Run: headless pygame with SDL's dummy video driver; simulated clock (each Clock.tick advances the game by its frame time, no real sleeping); random seed 0; keys injected as events and as key.get_pressed() state; mouse plan: one left click at the window centre at the start of phase 2, then a move to the lower-right quarter at the start of phase 3.
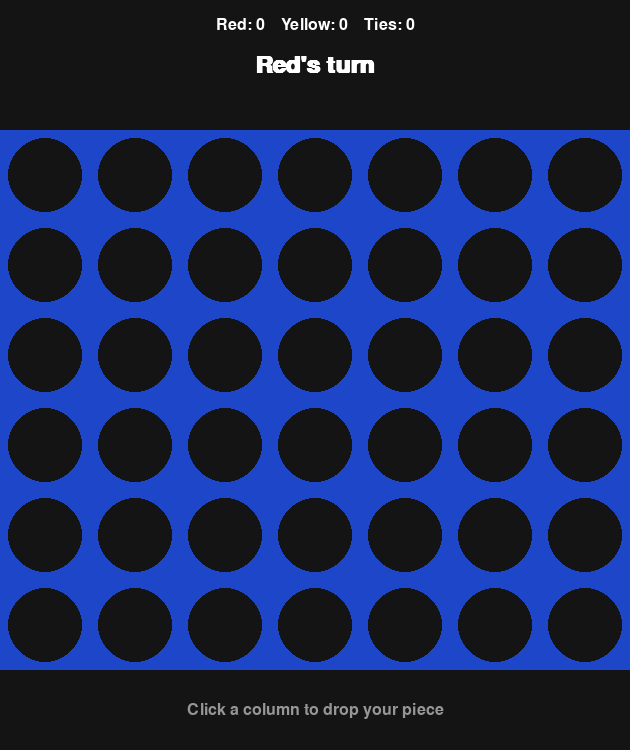
Frame 1 of 4 · flips 1–60 · no input
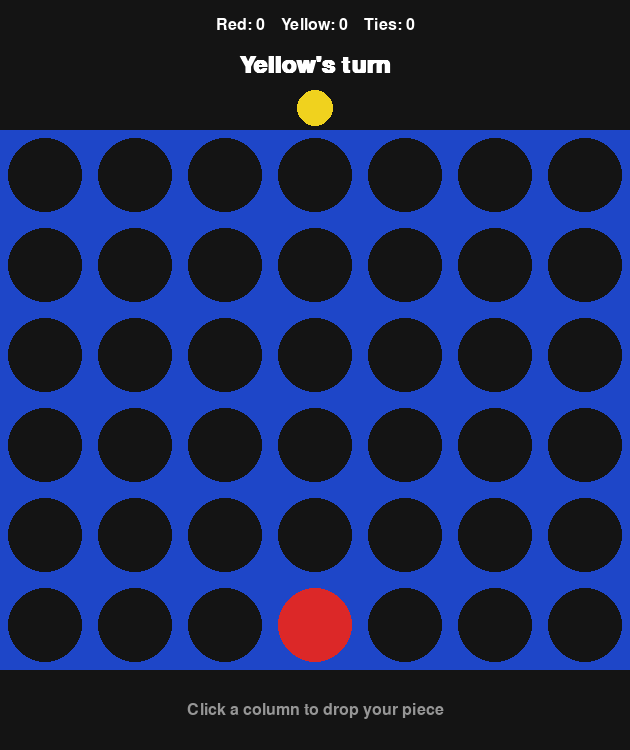
Frame 2 of 4 · flips 61–180 · clicked the window centre · tapped SPACE, RETURN · held RIGHT (→), D
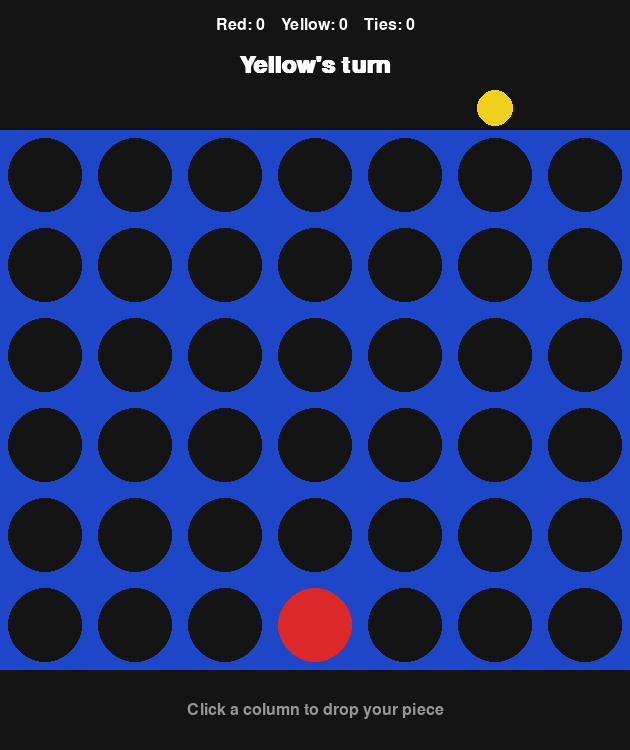
Frame 3 of 4 · flips 181–300 · moved the mouse to the lower-right quarter · held DOWN (↓), S
Frame 4 of 4 · flips 301–420 · held LEFT (←), A, UP (↑), W · screen unchanged from frame 3, image omitted

The pygame program that drew these frames:

# Connect 4 - Pygame Version
# Project 2B
# Two players take turns clicking a column to drop their piece.
# First to get 4 in a row (across, up/down, or diagonal) wins.
# The game keeps track of wins and ties, and you can play again
# by clicking the "Play Again" button (no need to press Run again).

import os
os.environ["PYGAME_HIDE_SUPPORT_PROMPT"] = "1"   # hides pygame's hello message so nothing prints to the console
import pygame

pygame.init()

# ---------- settings ----------
ROWS = 6
COLS = 7
CELL = 90                      # size of each square on the board
TOP_BAR = 130                  # space at the top for the scoreboard/messages
BOTTOM_BAR = 80                # space at the bottom for the button
WIDTH = COLS * CELL
HEIGHT = TOP_BAR + ROWS * CELL + BOTTOM_BAR
RADIUS = CELL // 2 - 8

# colors
BLUE = (30, 70, 200)
BLACK = (20, 20, 20)
WHITE = (255, 255, 255)
RED = (220, 40, 40)
YELLOW = (240, 210, 30)
GRAY = (150, 150, 150)
GREEN = (40, 170, 70)

EMPTY = 0
PLAYER1 = 1   # red
PLAYER2 = 2   # yellow

screen = pygame.display.set_mode((WIDTH, HEIGHT))
pygame.display.set_caption("Connect 4")
big_font = pygame.font.SysFont("arial", 36, bold=True)
small_font = pygame.font.SysFont("arial", 24)

# the Play Again button (only shows up after a game ends)
button_rect = pygame.Rect(WIDTH // 2 - 100, HEIGHT - BOTTOM_BAR + 15, 200, 50)


# ---------- board functions ----------
def make_board():
    """Makes a new empty board (a list of rows)."""
    board = []
    for r in range(ROWS):
        board.append([EMPTY] * COLS)
    return board


def column_is_open(board, col):
    """Returns True if the column still has room at the top."""
    return board[0][col] == EMPTY


def drop_piece(board, col, player):
    """Drops the player's piece into the lowest empty spot in the column.
    Returns the row it landed in."""
    for r in range(ROWS - 1, -1, -1):
        if board[r][col] == EMPTY:
            board[r][col] = player
            return r
    return -1


def check_win(board, player):
    """Checks every direction to see if the player has 4 in a row."""
    # horizontal
    for r in range(ROWS):
        for c in range(COLS - 3):
            if all(board[r][c + i] == player for i in range(4)):
                return True
    # vertical
    for r in range(ROWS - 3):
        for c in range(COLS):
            if all(board[r + i][c] == player for i in range(4)):
                return True
    # diagonal going down-right
    for r in range(ROWS - 3):
        for c in range(COLS - 3):
            if all(board[r + i][c + i] == player for i in range(4)):
                return True
    # diagonal going up-right
    for r in range(3, ROWS):
        for c in range(COLS - 3):
            if all(board[r - i][c + i] == player for i in range(4)):
                return True
    return False


def board_is_full(board):
    """If the top row has no empty spots, the board is full (tie)."""
    for c in range(COLS):
        if board[0][c] == EMPTY:
            return False
    return True


def get_column(mouse_x):
    """Turns the x position of the mouse into a column number."""
    return mouse_x // CELL


# ---------- drawing functions ----------
def player_color(player):
    if player == PLAYER1:
        return RED
    return YELLOW


def draw_text(text, font, color, center):
    surface = font.render(text, True, color)
    rect = surface.get_rect(center=center)
    screen.blit(surface, rect)


def draw_screen(board, turn, scores, message, game_over, hover_col):
    screen.fill(BLACK)

    # scoreboard
    score_text = "Red: " + str(scores[PLAYER1]) + "    Yellow: " + str(scores[PLAYER2]) + "    Ties: " + str(scores["ties"])
    draw_text(score_text, small_font, WHITE, (WIDTH // 2, 25))

    # message (whose turn, winner, tie, or invalid move)
    draw_text(message, big_font, WHITE, (WIDTH // 2, 65))

    # preview piece above the column the mouse is on
    if not game_over and hover_col is not None and 0 <= hover_col < COLS:
        x = hover_col * CELL + CELL // 2
        pygame.draw.circle(screen, player_color(turn), (x, TOP_BAR - 22), RADIUS // 2)

    # board
    pygame.draw.rect(screen, BLUE, (0, TOP_BAR, WIDTH, ROWS * CELL))
    for r in range(ROWS):
        for c in range(COLS):
            x = c * CELL + CELL // 2
            y = TOP_BAR + r * CELL + CELL // 2
            if board[r][c] == PLAYER1:
                color = RED
            elif board[r][c] == PLAYER2:
                color = YELLOW
            else:
                color = BLACK
            pygame.draw.circle(screen, color, (x, y), RADIUS)

    # play again button
    if game_over:
        pygame.draw.rect(screen, GREEN, button_rect, border_radius=10)
        draw_text("Play Again", small_font, WHITE, button_rect.center)
    else:
        draw_text("Click a column to drop your piece", small_font, GRAY, (WIDTH // 2, HEIGHT - BOTTOM_BAR // 2))

    pygame.display.flip()


def turn_message(turn):
    if turn == PLAYER1:
        return "Red's turn"
    return "Yellow's turn"


# ---------- main game ----------
def main():
    board = make_board()
    turn = PLAYER1
    scores = {PLAYER1: 0, PLAYER2: 0, "ties": 0}
    game_over = False
    message = turn_message(turn)
    hover_col = None
    starter = PLAYER1      # who goes first; switches every new game to be fair

    clock = pygame.time.Clock()
    running = True

    while running:
        for event in pygame.event.get():
            if event.type == pygame.QUIT:
                running = False

            elif event.type == pygame.MOUSEMOTION:
                hover_col = get_column(event.pos[0])

            elif event.type == pygame.MOUSEBUTTONDOWN and event.button == 1:
                x, y = event.pos

                if game_over:
                    # only the Play Again button does something after the game ends
                    if button_rect.collidepoint(x, y):
                        board = make_board()
                        if starter == PLAYER1:
                            starter = PLAYER2
                        else:
                            starter = PLAYER1
                        turn = starter
                        game_over = False
                        message = turn_message(turn)
                    continue

                # check for bad clicks
                if y < TOP_BAR or y > TOP_BAR + ROWS * CELL:
                    message = "Click on the board!"
                    continue

                col = get_column(x)
                if col < 0 or col >= COLS:
                    continue

                if not column_is_open(board, col):
                    message = "That column is full, pick another"
                    continue

                # valid move
                drop_piece(board, col, turn)

                if check_win(board, turn):
                    scores[turn] += 1
                    if turn == PLAYER1:
                        message = "Red wins!"
                    else:
                        message = "Yellow wins!"
                    game_over = True
                elif board_is_full(board):
                    scores["ties"] += 1
                    message = "It's a tie!"
                    game_over = True
                else:
                    # switch turns
                    if turn == PLAYER1:
                        turn = PLAYER2
                    else:
                        turn = PLAYER1
                    message = turn_message(turn)

        draw_screen(board, turn, scores, message, game_over, hover_col)
        clock.tick(30)

    pygame.quit()


if __name__ == "__main__":
    main()
